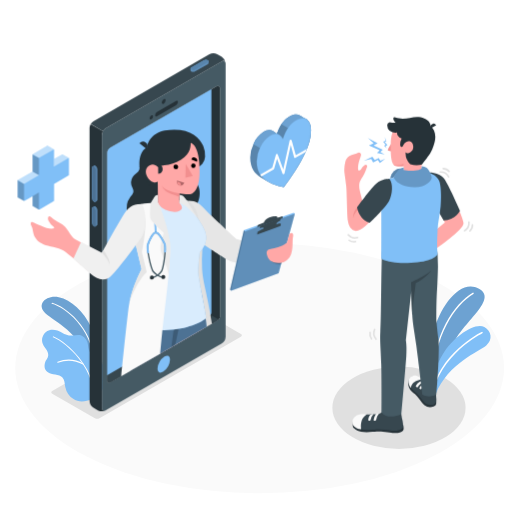
t = 0.00 s
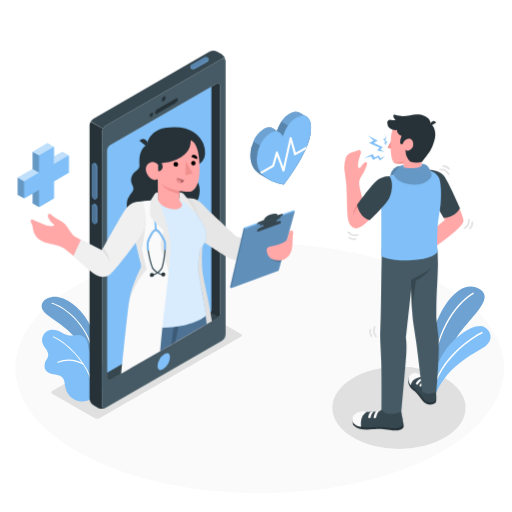
t = 0.19 s
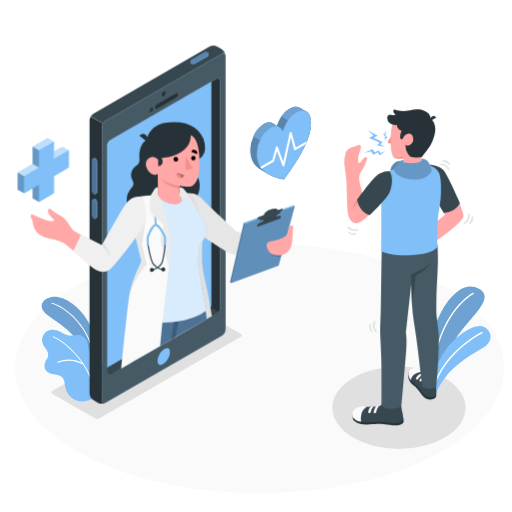
t = 0.56 s
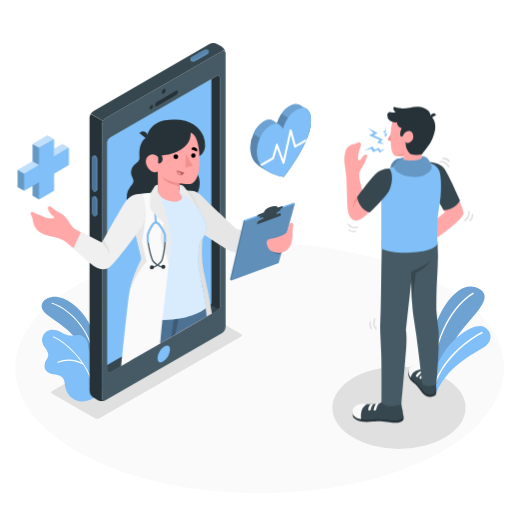
t = 0.75 s
t = 0.94 s: frame unchanged from t = 0.56 s, image omitted
t = 1.31 s: frame unchanged from t = 0.19 s, image omitted

The animated SVG that drew these frames (rendered in a browser with its animation timeline set to each time). Animation: 1 CSS @keyframes rule; one cycle of 1.50 s, repeats indefinitely.

<svg class="animated" id="freepik_stories-online-doctor" xmlns="http://www.w3.org/2000/svg" viewBox="0 0 500 500" version="1.1" xmlns:xlink="http://www.w3.org/1999/xlink" xmlns:svgjs="http://svgjs.com/svgjs"><style>svg#freepik_stories-online-doctor:not(.animated) .animable {opacity: 0;}svg#freepik_stories-online-doctor.animated #freepik--Device--inject-164 {animation: 1.5s Infinite  linear floating;animation-delay: 0s;}svg#freepik_stories-online-doctor.animated #freepik--Icons--inject-164 {animation: 1.5s Infinite  linear floating;animation-delay: 0s;}svg#freepik_stories-online-doctor.animated #freepik--Character--inject-164 {animation: 1.5s Infinite  linear floating;animation-delay: 0s;}            @keyframes floating {                0% {                    opacity: 1;                    transform: translateY(0px);                }                50% {                    transform: translateY(-10px);                }                100% {                    opacity: 1;                    transform: translateY(0px);                }            }        .animator-hidden { display: none; }</style><g id="freepik--Floor--inject-164" class="animable" style="transform-origin: 253.55px 359.49px;"><ellipse id="freepik--floor--inject-164" cx="253.55" cy="359.49" rx="238.68" ry="122.19" style="fill: rgb(250, 250, 250); transform-origin: 253.55px 359.49px;" class="animable"></ellipse></g><g id="freepik--Shadows--inject-164" class="animable" style="transform-origin: 252.36px 369.95px;"><ellipse id="freepik--Shadow--inject-164" cx="389.62" cy="398.2" rx="65.03" ry="40.17" style="fill: rgb(224, 224, 224); transform-origin: 389.62px 398.2px;" class="animable"></ellipse><path id="freepik--shadow--inject-164" d="M235.25,326.12l-41.67-24.05a4.9,4.9,0,0,0-4.47,0L51,381.82a1.36,1.36,0,0,0,0,2.58l41.66,24.06a5,5,0,0,0,4.47,0l12.31-7.11L222.93,336l12.33-7.25A1.38,1.38,0,0,0,235.25,326.12Z" style="fill: rgb(224, 224, 224); transform-origin: 143.144px 355.259px;" class="animable"></path></g><g id="freepik--Plants--inject-164" class="animable" style="transform-origin: 259.922px 335.838px;"><g id="freepik--plants--inject-164" class="animable" style="transform-origin: 447.622px 332.217px;"><path d="M422.57,383.26l-6.44-3.42s.63-31.44,7.15-55.79c6.68-24.93,26.12-52.47,44.49-42.15s-14.28,31.53-24.1,52S422.57,383.26,422.57,383.26Z" style="fill: rgb(128, 191, 247); transform-origin: 444.704px 331.467px;" id="elfcl0euuoct4" class="animable"></path><g id="elpg05lywckt"><path d="M422.57,383.26l-6.44-3.42s.63-31.44,7.15-55.79c6.68-24.93,26.12-52.47,44.49-42.15s-14.28,31.53-24.1,52S422.57,383.26,422.57,383.26Z" style="opacity: 0.15; transform-origin: 444.704px 331.467px;" class="animable"></path></g><path d="M421.72,375.8h0a.65.65,0,0,1-.63-.67c1.38-48.79,22.71-78.58,40.56-89.26a.65.65,0,0,1,.67,1.12c-17.57,10.51-38.56,39.91-39.93,88.17A.65.65,0,0,1,421.72,375.8Z" style="fill: rgb(255, 255, 255); transform-origin: 441.864px 330.789px;" id="el24njm5f2ct6" class="animable"></path><path d="M425.48,384.76l-5.75-2.95s.71-15.44,12.54-35.56c10.5-17.87,31.78-31.87,40.72-26.88,6.94,3.86,8.54,12.32,1.89,17.95S437.53,354.76,425.48,384.76Z" style="fill: rgb(128, 191, 247); transform-origin: 449.422px 351.555px;" id="eljdgw5e1kzu" class="animable"></path><path d="M423.17,379.83c1,.2,1.35-2.27,1.55-2.9.38-1.18.78-2.34,1.22-3.5a69.71,69.71,0,0,1,2.93-6.62A79.49,79.49,0,0,1,436.22,355a95.07,95.07,0,0,1,8.51-9.86,111.82,111.82,0,0,1,8.7-7.88c2.54-2.08,5.18-4.05,7.89-5.9,2-1.36,4-2.66,6.09-3.88,1.09-.64,2.18-1.27,3.31-1.85l.32-.16a.75.75,0,0,0-.66-1.35c-.7.34-1.37.72-2,1.1-1.76,1-3.48,2-5.17,3.12q-3.76,2.43-7.34,5.14-4.44,3.36-8.53,7.13a100.37,100.37,0,0,0-8.76,9.1,85.87,85.87,0,0,0-8,11.05,73.71,73.71,0,0,0-6.3,13q-.47,1.31-.9,2.61a7.68,7.68,0,0,0-.75,2.76.83.83,0,0,0,.51.7Z" style="fill: rgb(255, 255, 255); transform-origin: 447.046px 351.943px;" id="eljpmevtl17p" class="animable"></path></g><g id="freepik--plants--inject-164" class="animable" style="transform-origin: 72.1801px 340.946px;"><path d="M96.84,355.84S97,336.23,89.29,320s-19.77-27.21-32-29.72-23.51,7.59-11.31,17,34.61,20.3,41.77,50.78Z" style="fill: rgb(128, 191, 247); transform-origin: 68.7853px 323.976px;" id="eli9ow9pd86an" class="animable"></path><g id="elznrz4d2hsv8"><path d="M96.84,355.84S97,336.23,89.29,320s-19.77-27.21-32-29.72-23.51,7.59-11.31,17,34.61,20.3,41.77,50.78Z" style="opacity: 0.15; transform-origin: 68.7853px 323.976px;" class="animable"></path></g><path d="M91.74,352.45a.5.5,0,0,1-.5-.47c-1.88-31.39-27.74-51.8-40.52-55.28a.5.5,0,0,1-.35-.61.51.51,0,0,1,.62-.36c13,3.55,39.34,24.3,41.25,56.19a.52.52,0,0,1-.47.53Z" style="fill: rgb(255, 255, 255); transform-origin: 71.2967px 324.082px;" id="elcs4kes7tldi" class="animable"></path><path d="M98.42,382.76a24.09,24.09,0,0,0,4-22.5A18.62,18.62,0,0,0,99,354c-1.23-1.45-3-2.2-4.44-3.41-3.1-2.57-6.7-5.3-7.82-9.38-.9-3.25-.71-6.33-2.51-9.38a9.46,9.46,0,0,0-4.78-4.2c-2.65-1-5.57-.34-8.37,0-4,.45-7-.93-10.46-2.77-3.81-2-8.26-3.58-12.39-2.35a10,10,0,0,0-6.4,13.41c.92,2.24,2.62,4.06,3.87,6.14s1.91,4.46,1,6.73c-.7,1.68-2,3-2.52,4.71C42.7,358,43.53,362,48,364.32c4.67,2.39,12,.59,14.34,6.46.88,2.23.91,4.7,1.39,7.05a19,19,0,0,0,7.69,11.68c5.37,3.73,12.66,2.82,18.23.22A24.52,24.52,0,0,0,98.42,382.76Z" style="fill: rgb(128, 191, 247); transform-origin: 72.3502px 357.039px;" id="eljkcu7nq5tyd" class="animable"></path><path d="M56.32,354.36a.51.51,0,0,0,.32-.05A28.61,28.61,0,0,1,81,356.07a.54.54,0,0,0,.73-.22.53.53,0,0,0-.21-.73,29.67,29.67,0,0,0-25.29-1.78.54.54,0,0,0,.14,1Z" style="fill: rgb(255, 255, 255); transform-origin: 68.8747px 353.727px;" id="elf5kg0mluh1" class="animable"></path><path d="M91.24,382.93a.5.5,0,0,1-.51-.48c-.93-22.6-23.62-46.5-38.83-53a.5.5,0,0,1-.27-.66.51.51,0,0,1,.67-.26c15.45,6.62,38.49,30.92,39.44,53.9a.51.51,0,0,1-.49.53Z" style="fill: rgb(255, 255, 255); transform-origin: 71.6649px 355.724px;" id="elqbhbmqxjfzg" class="animable"></path></g></g><g id="freepik--Device--inject-164" class="animable" style="transform-origin: 158.932px 226.879px;"><g id="freepik--Mobile--inject-164" class="animable" style="transform-origin: 153.865px 226.879px;"><path d="M216.48,60,103.3,125.32A8.47,8.47,0,0,0,99.47,132V398.53c0,2.44,1.72,3.43,3.83,2.2l113.18-65.34a8.51,8.51,0,0,0,3.83-6.64V62.18C220.31,59.74,218.59,58.74,216.48,60ZM214.8,309c0,2.09-1.47,3.42-3.28,4.46L107.88,373.32c-1.8,1-3.28.2-3.28-1.9V149.77h0a6.52,6.52,0,0,1,3.27-5.65L211.51,84.25a2.19,2.19,0,0,1,3.29,1.89h0Z" style="fill: rgb(69, 90, 100); transform-origin: 159.89px 230.356px;" id="elg1j4pyxlpqv" class="animable"></path><path d="M214.8,309c0,2.09-1.47,3.42-3.28,4.46L107.88,373.32c-1.8,1-3.28.2-3.28-1.9V149.77h0a6.52,6.52,0,0,1,3.27-5.65L211.51,84.25a2.19,2.19,0,0,1,3.29,1.89h0Z" style="fill: rgb(38, 50, 56); transform-origin: 159.7px 228.851px;" id="el4vjhz7t473w" class="animable"></path><path d="M107.88,373.32l103.64-59.84a9.4,9.4,0,0,0,2-1.45L104.6,250.69V371.42C104.6,373.52,106.08,374.36,107.88,373.32Z" style="fill: rgb(55, 71, 79); transform-origin: 159.06px 312.228px;" id="elltghvvv47is" class="animable"></path><path d="M206.41,305.11V87.2l-98.54,56.92a6.52,6.52,0,0,0-3.27,5.65V366.46l98.53-56.89C204.94,308.53,206.41,307.2,206.41,305.11Z" style="fill: rgb(128, 191, 247); transform-origin: 155.505px 226.83px;" id="elyqdm6bd2fr" class="animable"></path><path d="M102.82,401a8.57,8.57,0,0,1-7.18-.24l-4.38-2.53a8.44,8.44,0,0,1-3.84-6.63V125a7.34,7.34,0,0,1,.66-2.86c.14-.31.29-.61.46-.92a0,0,0,0,0,0,0l12,7h0a11.13,11.13,0,0,0-.66,1.4,7.08,7.08,0,0,0-.47,2.37V398.53C99.47,400.78,100.93,401.8,102.82,401Z" style="fill: rgb(38, 50, 56); transform-origin: 95.12px 261.447px;" id="el277nv4kb8eg" class="animable"></path><path d="M163.27,347.3h0c2.45,0,2.71,2.75,2.71,3.93a15.31,15.31,0,0,1-6.83,11.82,5.43,5.43,0,0,1-2.64.84c-2.45,0-2.71-2.75-2.71-3.93a15.36,15.36,0,0,1,6.82-11.83,5.58,5.58,0,0,1,2.65-.83" style="fill: rgb(128, 191, 247); transform-origin: 159.89px 355.595px;" id="elod4uec2q5rb" class="animable"></path><path d="M159.81,96.91c1-.6,1.87-.12,1.87,1.08a4.15,4.15,0,0,1-1.87,3.24c-1,.59-1.88.11-1.88-1.08A4.11,4.11,0,0,1,159.81,96.91Z" style="fill: rgb(38, 50, 56); transform-origin: 159.805px 99.0669px;" id="elp9sdh5usl5i" class="animable"></path><path d="M147.73,112.7c.92-.53,1.66-.1,1.66,1a3.65,3.65,0,0,1-1.66,2.87c-.92.53-1.66.1-1.66-1A3.67,3.67,0,0,1,147.73,112.7Z" style="fill: rgb(38, 50, 56); transform-origin: 147.73px 114.635px;" id="elkuc6we1uvm8" class="animable"></path><path d="M153.28,109.42l18.59-10.73c1-.59,1.84-.17,1.84.93a4,4,0,0,1-1.84,3.06l-18.59,10.73c-1,.59-1.84.17-1.84-.93A4,4,0,0,1,153.28,109.42Z" style="fill: rgb(38, 50, 56); transform-origin: 162.575px 106.05px;" id="el5b3vqzcl2ho" class="animable"></path><path d="M220.27,61.57c-.28-2-1.87-2.71-3.78-1.6l-113.2,65.35a7.69,7.69,0,0,0-2.7,2.86l-12-7a7.81,7.81,0,0,1,2.71-2.84L204.43,53a8.47,8.47,0,0,1,7.66,0l4.4,2.52A8.62,8.62,0,0,1,220.27,61.57Z" style="fill: rgb(55, 71, 79); transform-origin: 154.43px 90.1323px;" id="el1ab71dpuyxci" class="animable"></path><g id="freepik--device--inject-164" class="animable" style="transform-origin: 194.793px 64.2918px;"><g id="freepik--mobile--inject-164" class="animable" style="transform-origin: 194.793px 64.2918px;"><path d="M190.58,69.66a4.21,4.21,0,0,1-3.83.07,1.21,1.21,0,0,1-.73-1c0-.28,0-1.32,0-1.61a1.46,1.46,0,0,1,.86-1.15l12.13-7a4.26,4.26,0,0,1,3.84-.07,1.24,1.24,0,0,1,.72,1c0,.29,0,1.37,0,1.65a1.47,1.47,0,0,1-.86,1.16Z" style="fill: rgb(128, 191, 247); transform-origin: 194.795px 64.3168px;" id="elbxxrqvv2k2q" class="animable"></path><g id="el9xwfdi7hpv"><path d="M190.58,69.66a4.21,4.21,0,0,1-3.83.07,1.21,1.21,0,0,1-.73-1c0-.28,0-1.32,0-1.61a1.46,1.46,0,0,1,.86-1.15l12.13-7a4.26,4.26,0,0,1,3.84-.07,1.24,1.24,0,0,1,.72,1c0,.29,0,1.37,0,1.65a1.47,1.47,0,0,1-.86,1.16Z" style="opacity: 0.25; transform-origin: 194.795px 64.3168px;" class="animable"></path></g><path d="M190.58,68.07l12.13-7c1.1-.64,1.15-1.63.13-2.22a4.26,4.26,0,0,0-3.84.07l-12.13,7c-1.09.63-1.15,1.62-.12,2.21A4.24,4.24,0,0,0,190.58,68.07Z" style="fill: rgb(128, 191, 247); transform-origin: 194.793px 63.4923px;" id="el185v6b47txd" class="animable"></path><g id="elqmytjfkyeyq"><path d="M190.58,68.07l12.13-7c1.1-.64,1.15-1.63.13-2.22a4.26,4.26,0,0,0-3.84.07l-12.13,7c-1.09.63-1.15,1.62-.12,2.21A4.24,4.24,0,0,0,190.58,68.07Z" style="opacity: 0.3; transform-origin: 194.793px 63.4923px;" class="animable"></path></g></g></g><g id="freepik--device--inject-164" class="animable" style="transform-origin: 92.46px 191.41px;"><g id="freepik--mobile--inject-164" class="animable" style="transform-origin: 92.46px 191.41px;"><path d="M95,165.17a4.22,4.22,0,0,0-1.86-3.35,1.22,1.22,0,0,0-1.27-.11c-.23.14-1.15.65-1.39.8a1.46,1.46,0,0,0-.57,1.32v29.72a4.24,4.24,0,0,0,1.85,3.35A1.27,1.27,0,0,0,93,197c.26-.13,1.19-.67,1.44-.82a1.46,1.46,0,0,0,.57-1.32Z" style="fill: rgb(128, 191, 247); transform-origin: 92.46px 179.349px;" id="el59at7vfkadv" class="animable"></path><g id="elli7wwe5ou2"><path d="M95,165.17a4.22,4.22,0,0,0-1.86-3.35,1.22,1.22,0,0,0-1.27-.11c-.23.14-1.15.65-1.39.8a1.46,1.46,0,0,0-.57,1.32v29.72a4.24,4.24,0,0,0,1.85,3.35A1.27,1.27,0,0,0,93,197c.26-.13,1.19-.67,1.44-.82a1.46,1.46,0,0,0,.57-1.32Z" style="opacity: 0.3; transform-origin: 92.46px 179.349px;" class="animable"></path></g><path d="M93.62,166v29.72c0,1.26-.83,1.8-1.86,1.21a4.24,4.24,0,0,1-1.85-3.35V163.83c0-1.27.83-1.81,1.85-1.22A4.24,4.24,0,0,1,93.62,166Z" style="fill: rgb(128, 191, 247); transform-origin: 91.765px 179.77px;" id="ellcb5oys6vg8" class="animable"></path><g id="elph7i96kcot"><path d="M93.62,166v29.72c0,1.26-.83,1.8-1.86,1.21a4.24,4.24,0,0,1-1.85-3.35V163.83c0-1.27.83-1.81,1.85-1.22A4.24,4.24,0,0,1,93.62,166Z" style="opacity: 0.4; transform-origin: 91.765px 179.77px;" class="animable"></path></g><path d="M95,205a4.22,4.22,0,0,0-1.86-3.35,1.22,1.22,0,0,0-1.27-.11c-.23.14-1.15.65-1.39.8a1.46,1.46,0,0,0-.57,1.32v14A4.24,4.24,0,0,0,91.76,221a1.22,1.22,0,0,0,1.23.13c.26-.13,1.19-.67,1.44-.82A1.45,1.45,0,0,0,95,219Z" style="fill: rgb(128, 191, 247); transform-origin: 92.4548px 211.325px;" id="el84coym0fg1l" class="animable"></path><g id="elbgrg4amlvb7"><path d="M95,205a4.22,4.22,0,0,0-1.86-3.35,1.22,1.22,0,0,0-1.27-.11c-.23.14-1.15.65-1.39.8a1.46,1.46,0,0,0-.57,1.32v14A4.24,4.24,0,0,0,91.76,221a1.22,1.22,0,0,0,1.23.13c.26-.13,1.19-.67,1.44-.82A1.45,1.45,0,0,0,95,219Z" style="opacity: 0.3; transform-origin: 92.4548px 211.325px;" class="animable"></path></g><path d="M93.62,205.75v14c0,1.26-.83,1.81-1.86,1.21a4.24,4.24,0,0,1-1.85-3.35v-14c0-1.26.83-1.81,1.85-1.22A4.26,4.26,0,0,1,93.62,205.75Z" style="fill: rgb(128, 191, 247); transform-origin: 91.765px 211.678px;" id="elronikkj557" class="animable"></path><g id="el75socy1xy1f"><path d="M93.62,205.75v14c0,1.26-.83,1.81-1.86,1.21a4.24,4.24,0,0,1-1.85-3.35v-14c0-1.26.83-1.81,1.85-1.22A4.26,4.26,0,0,1,93.62,205.75Z" style="opacity: 0.4; transform-origin: 91.765px 211.678px;" class="animable"></path></g></g></g></g><g id="freepik--Doctor--inject-164" class="animable" style="transform-origin: 158.932px 246.968px;"><path d="M128.14,180.19a10.5,10.5,0,0,0,.4,1.43c.65,1.76,1.82,3.42,1.72,5.3-.11,2.12-1.78,3.76-3.06,5.45a17.58,17.58,0,0,0-2.66,15.8,34.78,34.78,0,0,0,5.06,9l4.83,6.85a16.46,16.46,0,0,0,5.46,4.61,31.34,31.34,0,0,0,13.54,4,36,36,0,0,0,22.16-5.81c6.95-4.6,3.89-16.4,11-20.71,8.6-5.2,12.7-23.26,2.16-30.8,0,0,1.7-11.06-1.42-13.88a19.36,19.36,0,0,0-11-4.46c-5.58-.58-11.17.51-16.74.49a131.19,131.19,0,0,0-17.15,1.07c-2,.27-4.82,1-5.9,2.95a4.38,4.38,0,0,0-.24,2.41,5.57,5.57,0,0,1-1.3,3.51c-1.24,1.5-3,2.51-4.32,3.92A10.22,10.22,0,0,0,128.14,180.19Z" style="fill: rgb(38, 50, 56); transform-origin: 159.378px 194.756px;" id="el9pkoxrmleob" class="animable"></path><path d="M183.64,196.15c9,.25,10.17,2.17,18.23,10.15,6.7,6.63,28.9,27.12,28.9,27.12l26.6,7.08-6.28,16.23s-6-.25-18-.26c-7.37,0-9.93-1.65-17.35-6.6-3.78-2.53-25.11-16.49-25.11-16.49Z" style="fill: rgb(230, 230, 230); transform-origin: 220.505px 226.44px;" id="elyrvl2lypx3" class="animable"></path><polygon points="286.8 207.68 238.05 224.86 224.61 282.86 225.7 284.02 272.05 266.73 287.88 208.84 286.8 207.68" style="fill: rgb(128, 191, 247); transform-origin: 256.245px 245.85px;" id="elftblcg9iaog" class="animable"></polygon><g id="elunb4t92gve"><polygon points="239.13 226.02 225.7 284.02 224.61 282.86 238.05 224.86 239.13 226.02" style="opacity: 0.35; transform-origin: 231.87px 254.44px;" class="animable"></polygon></g><g id="elp3subzia00g"><polygon points="287.88 208.84 239.13 226.02 225.7 284.02 272.05 266.73 287.88 208.84" style="opacity: 0.25; transform-origin: 256.79px 246.43px;" class="animable"></polygon></g><g id="el99a3759hw5"><g style="opacity: 0.2; transform-origin: 270.055px 256.487px;" class="animable"><path d="M264.8,254.93c.45,1.14,4.19,3.65,9.6,3.2l.91-3.34Z" id="elicu6usrmxh" class="animable" style="transform-origin: 270.055px 256.487px;"></path></g></g><g id="elvudhppz5gks"><g style="opacity: 0.1; transform-origin: 262.051px 223.509px;" class="animable"><path d="M273.2,220.72l.4-1.95c.22-1.07-2.64-.51-6.39,1.26l-8.8,2.66c-3.75,1.77-7.29,3.09-7.52,4.16l-.4,1.94Z" id="elu0h7woe0z4l" class="animable" style="transform-origin: 262.051px 223.509px;"></path></g></g><path d="M276.1,211.92c.14-.67-1-.53-2.53-.12l-2.81.95s1.15-2.82-5.5-1c-7.31,2-7.47,5.63-7.47,5.63a31.44,31.44,0,0,1-3.51,1.28c-2.43.79-2.69,1.26-2.89,1.94l-.36,1.23,24.85-8.74S276,212.59,276.1,211.92Z" style="fill: rgb(55, 71, 79); transform-origin: 263.571px 216.484px;" id="el2kpoju077ve" class="animable"></path><path d="M273.48,215.65c-2.3,1-3.25,1.55-3.6,3.21-.39,1.89-.47,2.68-.47,2.68l-12.94,5.1s.7-2.79.87-3.72-1.54-.93-3.78.1l.53-2.32,20.13-7.47Z" style="fill: rgb(55, 71, 79); transform-origin: 263.89px 219.935px;" id="elezu20ztprol" class="animable"></path><path d="M273.86,220.75s.19-.87.41-1.95-2.64-.51-6.39,1.26l-8.8,2.66c-3.75,1.77-7.3,3.09-7.52,4.16l-.4,2Z" style="fill: rgb(55, 71, 79); transform-origin: 262.721px 223.566px;" id="el1h0tztf5qof" class="animable"></path><path d="M282.46,228.68s-1.73,6.36-2.19,8-8.44,5.29-12.43,5.79c-7.64.95-8.51,2.6-6.68,8,1.7,5,6.67,6.9,13.57,6.09,3.24-.38,7.71-3.25,9.47-8.26,2.24-6.4,1-13.23,1.93-17S284.4,226.45,282.46,228.68Z" style="fill: rgb(255, 168, 167); transform-origin: 273.334px 242.134px;" id="eluk1eawm7ybr" class="animable"></path><path d="M206.92,316.14l-5.17,3-2.17,1.25-28.44,16.41L167.26,339l-6.55,3.78,2-20.41,3.82-39.52,0-.41.18-1.77,5-51.67,2.19-22.61.77-8.11.26-2.62.14,0a13.21,13.21,0,0,1,7.08,0,9.39,9.39,0,0,1,1.5.6c3,1.49,5,4.39,6.66,7.44a23.29,23.29,0,0,1,1.1,2.29,51.09,51.09,0,0,1,2.84,9.18h0c1.31,5.8,3,11.73,3.67,21.08a37.4,37.4,0,0,1-.38,7.2s0,0,0,0a160,160,0,0,0-.23,18.94C198.15,276.69,201.75,283.17,206.92,316.14Z" style="fill: rgb(224, 224, 224); transform-origin: 183.815px 268.978px;" id="el33up937pdts" class="animable"></path><path d="M199.58,320.37l-28.44,16.41L167.26,339l-6.55,3.78-4.51,2.6-27.38,15.8c.29-11,.42-22.93.16-34.2-.08-3.77-.11-7.62.05-11.56.52-13.68,3.12-28.35,12.44-43.79l.43-.78C143,277.38,153,281.62,162,282.62l1,.09c1.13.11,2.3.16,3.51.16h.76c7.61-.07,16.62-1.86,27-5.37,1,5.8,2,13.41,3.07,22.31q.72,6,1.46,12.79h0C199,315.13,199.31,317.72,199.58,320.37Z" style="fill: rgb(255, 168, 167); transform-origin: 164.2px 316.015px;" id="elrpnlic57j1" class="animable"></path><path d="M201.75,319.12l-2.17,1.25-28.44,16.41L167.26,339l-6.55,3.78-4.51,2.6-27.38,15.8-3,1.73c.15-11.84.25-23.44.24-30.72,0-6.77.15-12.79.52-18.13.73-10.54,2.25-18.47,4.79-24.47a129,129,0,0,1,10.54-18.85s2.5,8.44,21.2,9.77h.12q1.65.12,3.48.15l1.42,0c23.28,0,25.85-5.87,25.85-5.87A244.28,244.28,0,0,1,199.37,301q.74,4.68,1.43,10C201.14,313.6,201.46,316.3,201.75,319.12Z" style="fill: rgb(128, 191, 247); transform-origin: 163.785px 316.825px;" id="eld6j155z5i7" class="animable"></path><g id="elsatv46gwcar"><path d="M201.75,319.12l-2.17,1.25-28.44,16.41L167.26,339l-6.55,3.78-4.51,2.6-27.38,15.8-3,1.73c.15-11.84.25-23.44.24-30.72,0-6.77.15-12.79.52-18.13.73-10.54,2.25-18.47,4.79-24.47a129,129,0,0,1,10.54-18.85s2.5,8.44,21.2,9.77h.12q1.65.12,3.48.15l1.42,0c23.28,0,25.85-5.87,25.85-5.87A244.28,244.28,0,0,1,199.37,301q.74,4.68,1.43,10C201.14,313.6,201.46,316.3,201.75,319.12Z" style="opacity: 0.4; transform-origin: 163.785px 316.825px;" class="animable"></path></g><g id="el20gbtthex3n"><path d="M188.4,305.85s-2.6,8.26-13.54,12.89l-.52,2.53-3.2,15.51L167.26,339l2.32-17.11,1-7.44A29.15,29.15,0,0,0,188.4,305.85Z" style="opacity: 0.2; transform-origin: 177.83px 322.425px;" class="animable"></path></g><path d="M155.13,198.05l-11,1.16c-7.28,1.78-10.57,5-11.32,11.43-.35,3-2.16,11,.38,21,2.3,9.08,8.44,31.3,8.44,31.3S127.5,281.38,124.94,313c25.86,16.88,65.53,7.81,76.26-2.39-.9-9.66-7.07-36.17-7.84-44.78,0,0,.57-13.45,1.64-19.28,8.18-8.93,7.14-17.47,3.47-24.36-6.78-12.72-17-23.9-20.31-23.89Z" style="fill: rgb(128, 191, 247); transform-origin: 163.083px 260.219px;" id="el7fpl3zskk9t" class="animable"></path><g id="elf8k7wz9gdn"><path d="M155.13,198.05l-11,1.16c-7.28,1.78-10.57,5-11.32,11.43-.35,3-2.16,11,.38,21,2.3,9.08,8.44,31.3,8.44,31.3S127.5,281.38,124.94,313c25.86,16.88,65.53,7.81,76.26-2.39-.9-9.66-7.07-36.17-7.84-44.78,0,0,.57-13.45,1.64-19.28,8.18-8.93,7.14-17.47,3.47-24.36-6.78-12.72-17-23.9-20.31-23.89Z" style="fill: rgb(255, 255, 255); opacity: 0.7; transform-origin: 163.083px 260.219px;" class="animable"></path></g><path d="M164.66,266.9c0,.2,0,.38,0,.53l0,.26a1.62,1.62,0,0,1,0,.25v0c-.38,4-.83,8.25-1.31,12.58,0,0,0,0,0,.06-.07.7-.15,1.4-.23,2.11-1.47,13.05-3.22,27-4.57,39.7-.33,3.08-.63,6.08-.9,9-.42,4.37-.87,9.16-1.33,14l-27.38,15.8-3,1.73-7.65,4.41c1.54-15.15,5.13-50.25,7.13-66.09.23-1.79.53-3.58.87-5.36l.27-1.3.12-.53c.13-.6.26-1.18.4-1.77s.27-1.09.4-1.62c.31-1.21.64-2.4,1-3.56.17-.56.33-1.12.51-1.67s.33-1.1.51-1.64c.36-1.08.71-2.14,1.08-3.17a.14.14,0,0,1,0-.06c.17-.49.35-1,.53-1.46.24-.68.49-1.34.74-2l.3-.79c.15-.36.28-.71.42-1.06.49-1.23,1-2.4,1.45-3.49.1-.24.21-.48.31-.71s.26-.57.38-.85c.3-.7.6-1.35.89-2,.12-.28.25-.55.37-.81s.29-.6.42-.88l.19-.4.2-.39a.37.37,0,0,1,.07-.14,1.36,1.36,0,0,1,.1-.21.84.84,0,0,0,.06-.14,3.61,3.61,0,0,0,.22-.44l.67-1.3c0-.07.07-.12.09-.18l.26-.48v0l-8.32-34.5-4.14-17.14,0-.28h0c.19-1.52,1.46-8.69,8.78-10.87a61,61,0,0,1,12.63-1.88c1.64-.1,3.12-.14,4.33-.17l1.91,0h1.15a.31.31,0,0,1,0,.07c.06.15.23.6.49,1.3l0,0a1.74,1.74,0,0,0,.12.34.43.43,0,0,1,0,.05c1.8,4.94,6.85,19.32,9.36,31.81.44,2.16.8,4.27,1.06,6.27C166.37,244.08,165.82,254.54,164.66,266.9Z" style="fill: rgb(250, 250, 250); transform-origin: 142.127px 282.66px;" id="elz819neq6tdg" class="animable"></path><path d="M138.52,246.31s1-4.93,2.47-15.58c1.71-12.28,1.1-18.35-.75-22.23l-10.43,19.89,8.32,34.5v0s-8.55,15.66-12,33h0c8.18-23.11,17.13-30,17.13-30Z" style="fill: rgb(230, 230, 230); transform-origin: 134.695px 252.195px;" id="elo0s5q2oszo" class="animable"></path><path d="M175.06,190.35c3.24,0,3.62.54,6.41,4.28,1.66,2.23,12.17,19.58,12.17,19.58s-8.36-11-14.67-14.34a14.09,14.09,0,0,0-3.9-1.56Z" style="fill: rgb(235, 235, 235); transform-origin: 184.35px 202.28px;" id="elemp1xi49wd" class="animable"></path><path d="M151.1,227.22c0-1-.1-3.16-.27-5.88C150,208,149.6,196,154.1,195l.39,1.84c-3.28.71-2.2,17.88-1.79,24.34.18,2.78.32,5,.27,6.08Z" style="fill: rgb(128, 191, 247); transform-origin: 152.399px 211.13px;" id="eltrbllfwb92" class="animable"></path><path d="M136.1,139.88l7,5.73a4.25,4.25,0,0,0-.59-6.15A4.68,4.68,0,0,0,136.1,139.88Z" style="fill: rgb(38, 50, 56); transform-origin: 140.125px 141.998px;" id="eljz6goqe1s8o" class="animable"></path><path d="M154.38,191.2c0-4.39-10.23-11-15.51-20.23s-2.64-24.41,4.6-26.74c.06,0,.26-1.95.29-2.09a17.22,17.22,0,0,1,2-5c2.95-5.08,9.2-9,15-9.82,22.93-3.34,33.47,5.57,37.68,15.37a23.87,23.87,0,0,1,1.78,10.42,12,12,0,0,1-9.28,11.15Z" style="fill: rgb(38, 50, 56); transform-origin: 168.173px 158.903px;" id="elhivs06hyq78" class="animable"></path><path d="M186.19,139.41c4.49,2,8.76,8.83,8.69,28.05-.06,16.3-5.06,20.42-7.58,21.63s-7.45.59-12.24-.14v9.36s3.59,3.53,2.33,5.75-5.91,4.1-13.14,1.83c-8.19-2.57-10.06-8-10.06-8L154,177.35s-2.75,2.89-7.6-1.35c-4-3.51-5.44-9.52-2.43-12.82s6.87-3.56,10.35.13l2.5-1.32c4.46-.52,11-1.27,15.82-3.7C185,152,186.28,145.18,186.19,139.41Z" style="fill: rgb(255, 168, 167); transform-origin: 168.621px 173.165px;" id="elo73p6tkjjb" class="animable"></path><path d="M154.39,160.65l.06,9a4.24,4.24,0,0,0,4.35-4.38A4.67,4.67,0,0,0,154.39,160.65Z" style="fill: rgb(38, 50, 56); transform-origin: 156.596px 165.151px;" id="el43awvln2gf1" class="animable"></path><path d="M186.61,161.93a2.16,2.16,0,1,0,2.24-2.18A2.19,2.19,0,0,0,186.61,161.93Z" id="el9ypsjfe6jqd" class="animable" style="transform-origin: 188.77px 161.909px;"></path><path d="M169.36,162.89a2.36,2.36,0,0,0,2.23,2.49A2.39,2.39,0,0,0,174,163a2.32,2.32,0,1,0-4.64-.15Z" id="el7rh8lv37ou8" class="animable" style="transform-origin: 171.679px 162.991px;"></path><path d="M192.33,157.9l-5.57-2.21a2.88,2.88,0,0,1,3.86-1.71A3.1,3.1,0,0,1,192.33,157.9Z" id="el2bqxajgi453" class="animable" style="transform-origin: 189.639px 155.823px;"></path><polygon points="181.33 160.17 181.05 173.51 188.22 171.92 181.33 160.17" style="fill: rgb(242, 143, 143); transform-origin: 184.635px 166.84px;" id="elnemishe120f" class="animable"></polygon><path d="M172.88,176.23l7,2.17a3.56,3.56,0,0,1-4.46,2.68A4,4,0,0,1,172.88,176.23Z" style="fill: rgb(177, 102, 104); transform-origin: 176.307px 178.724px;" id="el9tozler61q" class="animable"></path><path d="M176.75,181.2a3.69,3.69,0,0,0-3.69-3.66,2.85,2.85,0,0,0-.29,0,3.9,3.9,0,0,0,2.63,3.51A3.29,3.29,0,0,0,176.75,181.2Z" style="fill: rgb(242, 143, 143); transform-origin: 174.76px 179.376px;" id="elvv3qr70pqpr" class="animable"></path><path d="M175.06,189c-5.05-.6-15.46-3.5-17.15-7.73a11.12,11.12,0,0,0,3.73,5.37c3.14,2.7,13.42,5.51,13.42,5.51Z" style="fill: rgb(242, 143, 143); transform-origin: 166.485px 186.71px;" id="elucigufcmosq" class="animable"></path><path d="M154.14,190.4c-1.32-.27-2.49.31-3.57,2.13s-3.45,5.7-3.45,5.7-1.23,12.79,0,16c1.06,2.76,12.75,13.11,12.75,13.11s-3.05,11.49-3.16,15.26,7,18.08,7.86,25.4c0,0,2.53-23,1.44-31.29-1.88-14.37-8.62-32.93-11.8-38.83Z" style="fill: rgb(235, 235, 235); transform-origin: 156.428px 229.169px;" id="elvovsfd3xyis" class="animable"></path><path d="M161.29,238a40,40,0,0,0-2.75-5.37h0c-1.66-2.75-3.71-5.39-5.56-6.07a2.56,2.56,0,0,0-.88-.18H152a2.42,2.42,0,0,0-.88.22c-1.46.65-3,2.64-4.25,4.93a40.85,40.85,0,0,0-3.15,7.22c-.48,1.55-.27,4.84.3,8.6,1.12,7.3,3.61,16.42,5,18.22a16,16,0,0,0,3.57,3.25,11.83,11.83,0,0,1-2.65,1.31,4.79,4.79,0,0,1-1.65.29l0,1.31h.16a6,6,0,0,0,1.75-.29,13.47,13.47,0,0,0,3.67-1.85,13.49,13.49,0,0,0,3.81,1.54,5.61,5.61,0,0,0,1.93.12l-.16-1.3a5.19,5.19,0,0,1-1.67-.13,12,12,0,0,1-2.76-1.1,16.39,16.39,0,0,0,3.3-3.54c.78-1.19,1.74-5.29,2.46-10,.44-2.81.8-5.83,1-8.58C162,242.76,161.9,239.47,161.29,238Zm-4.13,26.46a15.22,15.22,0,0,1-3.41,3.53,15,15,0,0,1-3.7-3.23c-1.3-1.69-3.7-10.59-4.78-17.61-.55-3.55-.75-6.62-.31-8a38,38,0,0,1,3.22-7.28c1.38-2.38,2.85-4.13,3.87-4.17h0c1.21,0,3.17,2.19,5,5,.37.55.72,1.15,1.06,1.75a37.35,37.35,0,0,1,2,4c.55,1.36.61,4.43.36,8-.14,2-.36,4.09-.64,6.17C159.07,258.05,158,263.14,157.16,264.43Z" style="fill: rgb(69, 90, 100); transform-origin: 152.67px 249.055px;" id="elhzrvxel6cd9" class="animable"></path><path d="M161.4,270.48a1.93,1.93,0,1,1-2-1.85A1.93,1.93,0,0,1,161.4,270.48Z" style="fill: rgb(38, 50, 56); transform-origin: 159.472px 270.559px;" id="elll8apeao7jm" class="animable"></path><path d="M150.19,271a1.93,1.93,0,1,1-2-1.84A1.92,1.92,0,0,1,150.19,271Z" style="fill: rgb(38, 50, 56); transform-origin: 148.262px 271.088px;" id="elkqrjgjuvvof" class="animable"></path><path d="M161.62,246.58l-1.11-.08a.44.44,0,0,1-.4-.46c.23-3.67.11-6.37-.34-7.45-1.94-4.74-6-10.68-7.71-10.61s-5.25,6.34-6.79,11.22c-.35,1.12-.24,3.82.29,7.46a.43.43,0,0,1-.35.49l-1.1.17a.44.44,0,0,1-.49-.38c-.61-4.08-.68-6.88-.22-8.33.82-2.62,4.69-12.43,8.58-12.59s8.58,9.28,9.62,11.83c.57,1.4.74,4.2.48,8.31A.45.45,0,0,1,161.62,246.58Z" style="fill: rgb(128, 191, 247); transform-origin: 152.65px 236.671px;" id="elfk2rcwqm6gd" class="animable"></path><path d="M137.64,199.91c-7.32-.12-10.7,2.35-15.34,8.56-3.68,4.93-18,31.57-22.75,39.35L73.69,234c-5.23-3.61-6.92-9.31-10.23-12.64s-6.74-4-10.38-6.75-5.12-4.89-6.17-2.32,3,6.73,3.77,7.76,4.83,3.32-.44,3.4S34.54,218.07,32,217.1s-2.39,2.06-1.14,4,1.19,7.42,3.3,10.59c2.23,3.36,3.45,4.82,8.42,7,4.62,2,14.32,2.8,19.23,5.87s17.08,13.89,24.48,20.38c9.41,8.25,15.9,9.76,21.14,4.81,5.09-5.33,10.25-11.58,12.77-14.75,6.79-8.55,17.53-28,17.53-28S142.38,217,137.64,199.91Z" style="fill: rgb(255, 168, 167); transform-origin: 84.8772px 236.243px;" id="elwo2ai337ij8" class="animable"></path><path d="M138.65,199.18c-10.78,0-14,3.9-19.52,12.91s-19.68,34.8-19.68,34.8L79.06,236.21s-3.67,8.08-7.57,16.41c0,0,11.54,10,17,14.73s12.7,8.44,19.41,2.65c7.17-6.18,30.42-38.29,30.42-38.29C143.84,221.69,142.61,206.5,138.65,199.18Z" style="fill: rgb(240, 240, 240); transform-origin: 106.769px 236.068px;" id="elf942fqs96mk" class="animable"></path><path d="M99.45,246.89c3.33,3.92,7.36,8.33,7.18,11.8,0,0,2.28-3.08-5.73-14.43Z" style="fill: rgb(224, 224, 224); transform-origin: 103.19px 251.475px;" id="elrtfmh4x26gh" class="animable"></path></g></g><g id="freepik--Icons--inject-164" class="animable animator-active" style="transform-origin: 160.471px 158.273px;"><polygon points="60.88 150.72 52.54 155.5 52.57 145.92 46.33 142.32 31.78 150.72 31.78 167.52 17.23 175.92 17.23 192.72 23.47 196.32 31.78 191.52 31.78 201.13 38.02 204.73 52.57 196.32 52.57 179.52 67.12 171.12 67.12 154.32 60.88 150.72" style="fill: rgb(128, 191, 247); transform-origin: 42.175px 173.525px;" id="elv3wcvn5v20d" class="animable"></polygon><polygon points="23.47 179.52 23.47 196.32 38.02 187.92 38.02 204.73 52.57 196.32 52.57 179.52 67.12 171.12 67.12 154.32 52.52 162.75 52.57 145.92 38.02 154.32 38.02 171.12 23.47 179.52" style="fill: rgb(128, 191, 247); transform-origin: 45.295px 175.325px;" id="el6dhjw20pgih" class="animable"></polygon><g id="elehbor3i55k"><g style="opacity: 0.2; transform-origin: 27.625px 177.725px;" class="animable"><polygon points="23.47 196.32 17.23 192.72 17.23 175.92 23.47 179.52 23.47 196.32" id="el9rzgimnv6iq" class="animable" style="transform-origin: 20.35px 186.12px;"></polygon><polygon points="38.02 154.32 31.78 150.72 31.78 167.52 38.02 171.12 38.02 154.32" id="elh8siwefq3h" class="animable" style="transform-origin: 34.9px 160.92px;"></polygon><polygon points="38.02 204.73 31.78 201.13 31.78 191.52 38.02 187.92 38.02 204.73" id="el03bxioztsilw" class="animable" style="transform-origin: 34.9px 196.325px;"></polygon></g></g><g id="elc3y9vltu147"><g style="opacity: 0.5; transform-origin: 42.175px 160.92px;" class="animable"><polygon points="38.02 171.12 31.78 167.52 17.23 175.92 23.47 179.52 38.02 171.12" style="fill: rgb(255, 255, 255); transform-origin: 27.625px 173.52px;" id="eldlxle3qfuw5" class="animable"></polygon><polygon points="52.57 145.92 46.33 142.32 31.78 150.72 38.02 154.32 52.57 145.92" style="fill: rgb(255, 255, 255); transform-origin: 42.175px 148.32px;" id="elpwkgh18m91q" class="animable"></polygon><polygon points="67.12 154.32 60.88 150.72 52.54 155.5 52.52 162.75 67.12 154.32" style="fill: rgb(255, 255, 255); transform-origin: 59.82px 156.735px;" id="elcftba72d1m" class="animable"></polygon></g></g><g id="freepik--Heart--inject-164" class="animable" style="transform-origin: 274.041px 147.373px;"><path d="M300.2,117h0l0,0a5.72,5.72,0,0,0-.85-.61c-1.06-.63-5.86-3.39-6.11-3.54-2.54-1.62-6.56-1.26-10.14.55-5.13,2.59-9.4,8.06-12.66,17.17,0,0-3.3-2.37-4.37-3-2.65-1.45-5.75-.75-9.24,1.52-3.93,2.56-6.61,5.88-9.06,10.9l0,.09h0a32.51,32.51,0,0,0-3.4,13.7c0,10.53,4.31,15.55,9.92,19.32,1.6,1.08,5.83,3.35,6.25,3.63a35.42,35.42,0,0,0,11.07,4.84l5.53,1.29,5.53-7.67a180.36,180.36,0,0,0,11.07-17.62c5.61-10.25,10-20.29,9.92-30.78C303.58,122.3,302.29,119,300.2,117Z" style="fill: rgb(128, 191, 247); transform-origin: 274.016px 147.338px;" id="elu49qcn893qb" class="animable"></path><g id="elev3d54oxlmo"><path d="M300.2,117h0l0,0a5.72,5.72,0,0,0-.85-.61c-1.06-.63-5.86-3.39-6.11-3.54-2.54-1.62-6.56-1.26-10.14.55-5.13,2.59-9.4,8.06-12.66,17.17,0,0-3.3-2.37-4.37-3-2.65-1.45-5.75-.75-9.24,1.52-3.93,2.56-6.61,5.88-9.06,10.9l0,.09h0a32.51,32.51,0,0,0-3.4,13.7c0,10.53,4.31,15.55,9.92,19.32,1.6,1.08,5.83,3.35,6.25,3.63a35.42,35.42,0,0,0,11.07,4.84l5.53,1.29,5.53-7.67a180.36,180.36,0,0,0,11.07-17.62c5.61-10.25,10-20.29,9.92-30.78C303.58,122.3,302.29,119,300.2,117Z" style="opacity: 0.3; transform-origin: 274.016px 147.338px;" class="animable"></path></g><path d="M300.2,117h0l0,0a5.72,5.72,0,0,0-.85-.61c-1.06-.63-5.86-3.39-6.11-3.54-2.54-1.62-6.56-1.26-10.14.55-5.13,2.59-9.4,8.06-12.66,17.17,0,0-3.3-2.37-4.37-3-2.65-1.45-5.75-.75-9.24,1.52-3.93,2.56-6.61,5.88-9.06,10.9l0,.09h0c-.11.22-.2.44-.3.66l42,24.22c1.49-2.42,2.94-4.87,4.32-7.39,5.61-10.25,10-20.29,9.92-30.78C303.58,122.3,302.29,119,300.2,117Z" style="fill: rgb(128, 191, 247); transform-origin: 275.591px 138.388px;" id="elgagzmeggla5" class="animable"></path><g id="el4qmt2ee7ldj"><path d="M300.2,117h0l0,0a5.72,5.72,0,0,0-.85-.61c-1.06-.63-5.86-3.39-6.11-3.54-2.54-1.62-6.56-1.26-10.14.55-5.13,2.59-9.4,8.06-12.66,17.17,0,0-3.3-2.37-4.37-3-2.65-1.45-5.75-.75-9.24,1.52-3.93,2.56-6.61,5.88-9.06,10.9l0,.09h0c-.11.22-.2.44-.3.66l42,24.22c1.49-2.42,2.94-4.87,4.32-7.39,5.61-10.25,10-20.29,9.92-30.78C303.58,122.3,302.29,119,300.2,117Z" style="opacity: 0.15; transform-origin: 275.591px 138.388px;" class="animable"></path></g><path d="M270.41,130.53h0l5.62,7.33,9.06-10.72-10.24-5.91A46,46,0,0,0,270.41,130.53Z" style="fill: rgb(128, 191, 247); transform-origin: 277.75px 129.545px;" id="el53njce8ck8o" class="animable"></path><g id="el44jpcs8ngzj"><path d="M270.41,130.53h0l5.62,7.33,9.06-10.72-10.24-5.91A46,46,0,0,0,270.41,130.53Z" style="opacity: 0.3; transform-origin: 277.75px 129.545px;" class="animable"></path></g><path d="M300.2,117h0l0,0c-2.45-2.19-6.91-2-10.85,0-5.37,2.72-9.81,8.59-13.13,18.53-3.32-6.1-7.76-6.29-13.13-2.8-3.94,2.56-6.62,5.88-9.06,10.9l-.05.09h0a32.69,32.69,0,0,0-3.39,13.71c0,10.53,4.32,15.55,9.92,19.32a35.42,35.42,0,0,0,11.07,4.84l5.53,1.29,5.53-7.67a180.36,180.36,0,0,0,11.07-17.62c5.61-10.25,10-20.29,9.92-30.78C303.58,122.3,302.29,119,300.2,117Z" style="fill: rgb(128, 191, 247); transform-origin: 277.111px 149.154px;" id="eluzpp8zz7c7k" class="animable"></path><g id="elnmzqsw8spzk"><g style="opacity: 0.07; transform-origin: 277.051px 149.2px;" class="animable"><path d="M295.48,116a6.43,6.43,0,0,1,4.27,1.37.31.31,0,0,0,.09.11c2.06,1.88,3.21,5.22,3.22,9.38,0,10.95-5,21.58-9.85,30.52a178.18,178.18,0,0,1-11,17.56l-5.31,7.39-5.17-1.21a35.07,35.07,0,0,1-10.91-4.76c-5-3.4-9.72-8-9.68-18.88A32.27,32.27,0,0,1,254.43,144l0-.09c2.46-5.05,5.11-8.24,8.87-10.68a11.3,11.3,0,0,1,6-2.2c2.54,0,4.63,1.57,6.39,4.8a.51.51,0,0,0,.47.28h.05a.54.54,0,0,0,.46-.36c3.17-9.49,7.38-15.45,12.86-18.22a13.43,13.43,0,0,1,5.92-1.53m0-.53a13.92,13.92,0,0,0-6.16,1.58c-5.37,2.72-9.81,8.59-13.13,18.53-1.92-3.54-4.22-5.09-6.86-5.09a11.89,11.89,0,0,0-6.27,2.29c-3.94,2.56-6.62,5.88-9.06,10.9l-.05.09a32.69,32.69,0,0,0-3.39,13.71c0,10.53,4.32,15.55,9.92,19.32a35.42,35.42,0,0,0,11.07,4.84l5.53,1.29,5.53-7.67a180.36,180.36,0,0,0,11.07-17.62c5.61-10.25,10-20.29,9.92-30.78,0-4.51-1.31-7.86-3.4-9.78h0l0,0a6.93,6.93,0,0,0-4.69-1.55Z" id="elvaangz2ascr" class="animable" style="transform-origin: 277.051px 149.2px;"></path></g></g><path d="M299.59,145.35l-10.76,6.22-4-14.55a1,1,0,0,0-1-.75,1,1,0,0,0-1,.8l-6.23,28.46-5.24-14.34a1,1,0,0,0-2,.08l-3.54,12.57-11.84,6.84a18.57,18.57,0,0,0,1.26,1.63l12-6.91a1.05,1.05,0,0,0,.48-.61l2.79-9.92,5.37,14.66a1,1,0,0,0,1,.67,1,1,0,0,0,.93-.8l6.1-27.82,3.22,11.81a1,1,0,0,0,1.49.61l9.56-5.51C298.73,147.44,299.17,146.4,299.59,145.35Z" style="fill: rgb(255, 255, 255); transform-origin: 276.785px 154.29px;" id="elhzz060jvj8d" class="animable"></path></g></g><g id="freepik--Character--inject-164" class="animable" style="transform-origin: 399.195px 268.564px;"><g id="freepik--character--inject-164" class="animable" style="transform-origin: 399.195px 268.564px;"><path d="M344.75,412.79a7.83,7.83,0,0,0-.1,4.17c.4.84,2.9,3.6,8,4.6s12.11,0,15.13-.18,12.5,1,15.51,1.38c4.74.64,8.38-.4,10.15-2.11a3.2,3.2,0,0,0,.71-2.5,12.36,12.36,0,0,0-.5-3.37Z" style="fill: rgb(38, 50, 56); transform-origin: 369.298px 417.87px;" id="elzaypvingqk" class="animable"></path><path d="M392.87,409.82c.09.39.18.79.26,1.19a19.86,19.86,0,0,1,.43,6.14c-.61,1.5-2.28,2.33-3.63,2.75-3.57,1.14-6.28,1-10.23.21a72.42,72.42,0,0,0-12-.74c-3.11.21-7.39.81-10.5.52a24.76,24.76,0,0,1-7.73-1.58c-2.07-.88-4.19-2-4.7-4.16-.61-4.5,1.28-6.48,3.41-7.74s5.16-1.16,8.4-1.37c2.93-.2,5.07-.2,7.68-.4a37.91,37.91,0,0,0,6.7-.93c2-.62,4-3.13,4.82-3.22,0,0,13.05-.1,14.29,0,1.44.12,1.88,4.58,2.06,5.55.14.76.17,1.58.37,2.31C392.63,408.84,392.75,409.33,392.87,409.82Z" style="fill: rgb(55, 71, 79); transform-origin: 369.143px 410.587px;" id="ely066djhfbul" class="animable"></path><path d="M352.66,419.29c-.41-3.24-1-10.26,5-14.32l.75,0a14.84,14.84,0,0,0-8.25,0c-4.77,1.27-6.89,5.13-5.7,9.21C344.48,414.14,345.54,418.09,352.66,419.29Z" style="fill: rgb(250, 250, 250); transform-origin: 351.273px 411.838px;" id="el2u2nj09vlhe" class="animable"></path><path d="M370.07,403.94c-1.93,1.71-2.6,5.6-2.6,5.6-.25,1.46-2.89,1.68-2.64.27a15.2,15.2,0,0,1,2.29-5.42A4.55,4.55,0,0,1,370.07,403.94Z" style="fill: rgb(250, 250, 250); transform-origin: 367.442px 407.312px;" id="elxic3jm2y07a" class="animable"></path><path d="M364.66,404.61a9.37,9.37,0,0,0-2.71,5.3c-.27,1.4-2.47,1.38-2.31,0,0,0,.25-3.45,2.31-5.06A2.94,2.94,0,0,1,364.66,404.61Z" style="fill: rgb(250, 250, 250); transform-origin: 362.146px 407.669px;" id="eltvd7qat3g8" class="animable"></path><path d="M390.47,391s-.35,8.39-.81,11.14c-.28,1.64-2.43,3.36-7.78,3.18-3.76-.13-6.72.18-6.57-2.76l.33-8.57Z" style="fill: rgb(255, 168, 167); transform-origin: 382.887px 398.167px;" id="elin6q8pl6r9a" class="animable"></path><path d="M398.86,371.18c-.19,2.29-.5,4.36.44,6.88,1.34,3.62,4.18,5.28,5.85,6.7a48.59,48.59,0,0,1,4.85,5.6c1.64,2,2.07,3.19,4.53,5.37a8.94,8.94,0,0,0,8.74,1.23c2.13-.91,2.87-1.63,2.74-4.9s-10.55-4.38-10.55-4.38Z" style="fill: rgb(38, 50, 56); transform-origin: 412.34px 384.383px;" id="el4b96svnlayf" class="animable"></path><path d="M424.66,382.32c.89.32,1.11,1.93,1.25,5.13.1,2.42,1.17,6-2.34,7.49-2.83,1.23-7.35.41-9.26-1.87-2.38-2.85-4-5.36-7.4-8.83-3-3-6-4-7.33-10.05-.85-3.88-.18-5.48,2.56-6.59,3.77-1.53,9.68,3.46,12.64,4.25C417.32,372.52,423.77,382,424.66,382.32Z" style="fill: rgb(55, 71, 79); transform-origin: 412.688px 381.41px;" id="elufn1s39h1b" class="animable"></path><path d="M414.78,371.85l-.5-.17a9.67,9.67,0,0,0-8.16,5.09c-.5,1.05,1,1.87,2,1.05,2.1-4,6.42-4.86,8.15-5.05A4.16,4.16,0,0,0,414.78,371.85Z" style="fill: rgb(250, 250, 250); transform-origin: 411.145px 374.917px;" id="elojtpsldn6qs" class="animable"></path><path d="M417.21,373.67a9.6,9.6,0,0,0-7.58,5.05c-.5,1,1.05,1.87,2,1a9.9,9.9,0,0,1,6.8-4.83C418,374.49,417.6,374.06,417.21,373.67Z" style="fill: rgb(250, 250, 250); transform-origin: 413.982px 376.874px;" id="elawjiu4cl1f4" class="animable"></path><path d="M425.17,376.54l-.51,6.75s-4.29,3.13-10.44.26c-.18-.37-.7-6.41-.7-6.41Z" style="fill: rgb(255, 168, 167); transform-origin: 419.345px 380.651px;" id="elzoqdcqxl16" class="animable"></path><path d="M401.31,378.64s.29-7.17,10.48-8.16l.59.31a8.73,8.73,0,0,0-5-3.68c-3.38-.87-6.06,0-7.84,2.14S399.55,377.25,401.31,378.64Z" style="fill: rgb(250, 250, 250); transform-origin: 405.592px 372.708px;" id="el9963zq3pki" class="animable"></path><path d="M428.14,331.58c-1.46-11.81-2-18.39-2-18.39s-.29-16.63.72-32c.44-6.74.67-14.2.81-21a107.52,107.52,0,0,0-1.78-22.34s-52.29-10.4-52.94,8.78c-.79,23-.69,62.31-1.58,77.32-.49,8.43.36,15.42.89,31.8.43,13.58.3,47,.3,47,5.76,7.91,19.36,1.88,19.36,1.88s4.2-46.93,4.82-56.63c.66-10.43-.44-15.71-.44-15.71l5.39-48.59s.41,15.59.87,24,1.69,13.58,3.88,29.27c1.9,13.62,5.94,48.38,5.94,48.38,7,4.14,13.76,0,13.76,0S429.6,343.39,428.14,331.58Z" style="fill: rgb(69, 90, 100); transform-origin: 399.861px 320.932px;" id="elcm5mms029ow" class="animable"></path><path d="M421,264.47s-6.55,8.36-15,11.95c0,0-3.66,29.39-3.63,28.81l-.95-29.58S414,270.09,421,264.47Z" style="fill: rgb(55, 71, 79); transform-origin: 411.21px 284.854px;" id="el4ea6de2hgb5" class="animable"></path><path d="M420.82,170c5.63-1.26,12,2.76,16.24,11.73,4.1,8.58,15.3,30.25,15.57,36.32.29,6.29-27.69,25.37-27,25,.22-.11-4.83-14.43-4.83-14.43l13.59-11.25L427,202.15Z" style="fill: rgb(255, 168, 167); transform-origin: 436.716px 206.415px;" id="el8rm218f4aog" class="animable"></path><path d="M417.86,168.65c4.74-.58,13.33,1.21,16.61,6.91,4.76,8.25,9.1,17.79,14.63,30.12,0,0-4.1,8.88-15.9,9.72L426.13,203Z" style="fill: rgb(55, 71, 79); transform-origin: 433.48px 191.973px;" id="elz3h7fi8xtrg" class="animable"></path><polygon points="394 161.22 394.82 178.72 412.16 177.79 411.63 157.46 394 161.22" style="fill: rgb(255, 168, 167); transform-origin: 403.08px 168.09px;" id="el3ud30smldsr" class="animable"></polygon><path d="M429.19,177.46c-1.46-4.77-6.5-8.7-12.87-8.89-1.42,0-4.4,0-4.4,0-.72,2.95-9.75,4-17.47,2.23-2.33.62-12,3-14,3.6-5.55,1.84-7.26,7.5-8.12,25.6,0,0,.17,35.68,0,52.71,9.76,5.15,24.84,4.51,35.57,3.42,16.86-1.7,19.37-7.81,19.37-7.81-.71-9.93-.28-13.67,0-23.47.21-7.37,2.33-15.16,3-23.51C431.26,188.93,430.18,180.74,429.19,177.46Z" style="fill: rgb(128, 191, 247); transform-origin: 401.496px 212.727px;" id="elhponuhdi75" class="animable"></path><g id="freepik--Scarf--inject-164" class="animable" style="transform-origin: 401.266px 172.622px;"><path d="M391.29,164.54c-4-.28-9,2.91-10.29,9.74l3.26-.87Z" style="fill: rgb(128, 191, 247); transform-origin: 386.145px 169.402px;" id="el9itk51twzba" class="animable"></path><g id="elldsn5u2f3l8"><path d="M391.29,164.54c-4-.28-9,2.91-10.29,9.74l3.26-.87Z" style="opacity: 0.3; transform-origin: 386.145px 169.402px;" class="animable"></path></g><path d="M394.22,166c3,1,11.75.86,14.68,0s2.9-2.16,2.9-2.16v-1.47a8.27,8.27,0,0,1,4.73,1.47c1.87,1.52,5.09,7,5,9.63s-5.71,9.57-16.55,9.4-16.93-4.18-18.8-6.82l-1.88-2.65s2.57-5.28,5.1-7.5a8.52,8.52,0,0,1,4.75-2.32Z" style="fill: rgb(128, 191, 247); transform-origin: 402.916px 172.622px;" id="elbavq24ml6ci" class="animable"></path><g id="elepuhf1icpwp"><path d="M394.22,166c3,1,11.75.86,14.68,0s2.9-2.16,2.9-2.16v-1.47a8.27,8.27,0,0,1,4.73,1.47c1.87,1.52,5.09,7,5,9.63s-5.71,9.57-16.55,9.4-16.93-4.18-18.8-6.82l-1.88-2.65s2.57-5.28,5.1-7.5a8.52,8.52,0,0,1,4.75-2.32Z" style="opacity: 0.2; transform-origin: 402.916px 172.622px;" class="animable"></path></g></g><path d="M382.33,139.76s-4.13,6.27-3.66,6.88,3.51,1.18,3.51,1.18Z" style="fill: rgb(242, 143, 143); transform-origin: 380.481px 143.79px;" id="elg7mmrkgii1f" class="animable"></path><path d="M393.81,122.4c-8.36,1.77-11.7,4.22-12.22,18.51-.5,13.9,1.25,18.48,3.07,20.35,1.23,1.26,8.08,1.49,11.53.53,4.32-1.19,14.09-4.65,18.66-11.63,5.38-8.22,6.79-19.36,1-23.93C407.78,119.8,397.22,121.68,393.81,122.4Z" style="fill: rgb(255, 168, 167); transform-origin: 400.545px 141.981px;" id="ellnz2m15qljf" class="animable"></path><path d="M384.66,161.25c1,1,5.79,1.38,9.39.94l-.05-2.07A20.37,20.37,0,0,1,384.66,161.25Z" style="fill: rgb(242, 143, 143); transform-origin: 389.355px 161.246px;" id="elwxwav1brbef" class="animable"></path><path d="M380.48,127.77a9.83,9.83,0,0,0,7.2,1.73,5.39,5.39,0,0,0,.86,3.17,6.34,6.34,0,0,0,3.62,2.62,13,13,0,0,0-1.42,5.79,3.15,3.15,0,0,0,.39,1.82,1.18,1.18,0,0,0,2.13,0,15.25,15.25,0,0,1,1.76-3,5.74,5.74,0,0,1,3.58-2c5.25-.57,5.91,6.3,3.81,9.15-3.44,4.66-6.36,1.5-6.36,1.5a15.44,15.44,0,0,0,4.5,11.87,22.21,22.21,0,0,0,11.47.29c4.66-6.41,7.59-9.53,10.08-15.06,5.26-11.71,2.72-19.06-1.35-22.16-.8-5.39-5.05-7.81-9.9-8.92-7.24-1.67-14,2.63-21.18,1a35.13,35.13,0,0,1-3.49-.92,1.93,1.93,0,0,0-1.41-.09,1.58,1.58,0,0,0-.68,1.6c.09,1.38,1.49,2.91,2.2,3.65a15.85,15.85,0,0,1-4.69-.27,4.4,4.4,0,0,0-1.62,0,3,3,0,0,0-1.86,3A7.07,7.07,0,0,0,380.48,127.77Z" style="fill: rgb(38, 50, 56); transform-origin: 401.591px 137.751px;" id="elhvnzh6mbjvi" class="animable"></path><path d="M420.88,125.23l5-3a2.91,2.91,0,0,0-5,3Z" style="fill: rgb(38, 50, 56); transform-origin: 423.172px 123.022px;" id="els7l96v8vd4" class="animable"></path><path d="M355.72,204q-1.7-6.68-3.28-13.38c-1-4.11-2.54-8.87-1.13-13.07a26.53,26.53,0,0,1,3-5.18,31.75,31.75,0,0,0,2.6-5.34c.35-.9.67-1.82,1-2.73s.8-1.43.58-2.3c-.73-2.85-4.41.89-5.16,2.06a11.45,11.45,0,0,1-1.16,1.74c-.48.51-1.65,1.15-2.21.4a2,2,0,0,1-.3-1c-.38-4.39,1.2-8.32,2.51-12.42a5.75,5.75,0,0,0,.37-1.68,2,2,0,0,0-.57-1.57,2.33,2.33,0,0,0-2.32-.3c-.74.25-1.38.72-2.12.95s-1.29.23-1.94.4a16.58,16.58,0,0,0-4.41,1.67c-2.4,1.41-3.46,3.47-4.09,6.09a32.17,32.17,0,0,0-.76,9.83c.17,2.19.56,4.35.83,6.51l.9,7.23c.61,4.82.79,28.9,1.62,33.69s2.43,8,6.22,9.59c5.5,2.24,14.39-7.88,19.44-13.12Z" style="fill: rgb(255, 168, 167); transform-origin: 350.788px 187.279px;" id="elkhtc44nbg9d" class="animable"></path><path d="M353.71,201.27c-3.54,2.65-7.95,7.06-8.84,11.48,0,0-.88-7.95,8.84-15Z" style="fill: rgb(242, 143, 143); transform-origin: 349.28px 205.25px;" id="elkbk13e6y51" class="animable"></path><path d="M380.17,174.51c-3.4.32-9,.44-14.7,6.57-6.61,7.16-16.8,21.28-16.8,21.28s1.33,11.24,12.15,15.27c0,0,15.73-15,19.11-21.46S384.07,179,380.17,174.51Z" style="fill: rgb(55, 71, 79); transform-origin: 365.731px 196.07px;" id="el52l046vhno" class="animable"></path><g id="freepik--Pain--inject-164" class="animable" style="transform-origin: 366.805px 146.475px;"><polygon points="375.64 150.75 371.34 148.44 373.81 146.33 364.88 142.15 368.78 139.89 359.16 134.77 364.88 139.82 360.23 142.15 370.72 146.69 368.13 149.28 375.64 150.75" style="fill: rgb(128, 191, 247); transform-origin: 367.4px 142.76px;" id="eluznjny40ob" class="animable"></polygon><polygon points="377.83 145.08 375.03 142.4 376.56 141.27 374.1 138.35 376.46 137.55 375.64 133.85 377.3 137.84 375.64 138.56 378.3 141.48 376.5 142.76 377.83 145.08" style="fill: rgb(128, 191, 247); transform-origin: 376.2px 139.465px;" id="ell7fv120igu" class="animable"></polygon><polygon points="376.2 154.98 370.92 159.1 368.97 156.23 364.35 158.74 362.46 155.19 355.31 157.02 363.58 153.06 365.95 156.33 369.79 154.27 371.39 157.02 376.2 154.98" style="fill: rgb(128, 191, 247); transform-origin: 365.755px 156.08px;" id="elvt1pa2ldnmd" class="animable"></polygon></g><path d="M339.49,228.71h0a.79.79,0,0,1,1.11.1,8.1,8.1,0,0,0,8.35,2.38.79.79,0,1,1,.46,1.51,9.67,9.67,0,0,1-10-2.88A.78.78,0,0,1,339.49,228.71Z" style="fill: rgb(224, 224, 224); transform-origin: 344.609px 230.813px;" id="el8uqhk9ny1t" class="animable"></path><path d="M340.29,234a.78.78,0,0,1,1,0A6.89,6.89,0,0,0,347,235.1a.8.8,0,0,1,.93.63.78.78,0,0,1-.62.92,8.44,8.44,0,0,1-7-1.49.78.78,0,0,1-.08-1.11A.3.3,0,0,1,340.29,234Z" style="fill: rgb(224, 224, 224); transform-origin: 343.99px 235.344px;" id="ellst88kg5rr" class="animable"></path><path d="M438.48,173.39h0a.78.78,0,0,1-1.06-.35,8.13,8.13,0,0,0-7.57-4.26.79.79,0,0,1-.09-1.58,9.7,9.7,0,0,1,9.07,5.13A.8.8,0,0,1,438.48,173.39Z" style="fill: rgb(224, 224, 224); transform-origin: 433.962px 170.332px;" id="elrl98cidmd8k" class="animable"></path><path d="M438.92,168.09a.78.78,0,0,1-1-.24,6.92,6.92,0,0,0-5.22-2.42.79.79,0,0,1,.06-1.58,8.45,8.45,0,0,1,6.44,3.08A.78.78,0,0,1,439,168Z" style="fill: rgb(224, 224, 224); transform-origin: 435.635px 166.015px;" id="elln5i2cgqpi" class="animable"></path><path d="M452.9,225.73v0a.79.79,0,0,1,.31-1.07,8.11,8.11,0,0,0,3.89-7.76.78.78,0,0,1,.7-.87.79.79,0,0,1,.87.7A9.71,9.71,0,0,1,454,226,.79.79,0,0,1,452.9,225.73Z" style="fill: rgb(224, 224, 224); transform-origin: 455.76px 221.073px;" id="elybufehve6t" class="animable"></path><path d="M458.21,225.92a.8.8,0,0,1,.19-1,6.87,6.87,0,0,0,2.17-5.33.79.79,0,0,1,1.58,0,8.52,8.52,0,0,1-2.76,6.58.79.79,0,0,1-1.11-.13Z" style="fill: rgb(224, 224, 224); transform-origin: 460.133px 222.57px;" id="elom5ovhp3nhs" class="animable"></path><path d="M366.22,321h0a.8.8,0,0,1,.36,1.06,8.09,8.09,0,0,0,1.22,8.59.8.8,0,0,1-.09,1.12.79.79,0,0,1-1.11-.08,9.7,9.7,0,0,1-1.44-10.33A.8.8,0,0,1,366.22,321Z" style="fill: rgb(224, 224, 224); transform-origin: 366.134px 326.441px;" id="elupygpkks1ji" class="animable"></path><path d="M361.74,323.85a.79.79,0,0,1,.42.94,6.88,6.88,0,0,0,1.25,5.62.8.8,0,0,1-.19,1.1.79.79,0,0,1-1.1-.19,8.49,8.49,0,0,1-1.48-7,.79.79,0,0,1,1-.52Z" style="fill: rgb(224, 224, 224); transform-origin: 361.987px 327.708px;" id="elapzlgeb1da9" class="animable"></path></g></g><g id="freepik--speech-bubbles--inject-164" class="animable animator-hidden" style="transform-origin: 333.249px 72.2104px;"><g id="freepik--speech-bubble--inject-164" class="animable" style="transform-origin: 270.929px 73.545px;"><g id="freepik--speech-bubble--inject-164" class="animable" style="transform-origin: 270.929px 73.545px;"><path d="M307.45,46.45a5.91,5.91,0,0,0-2.69-4.65l-2.18-1.27a6,6,0,0,0-5.37,0L246.56,69.8a5.93,5.93,0,0,0-2.69,4.65v26.19a5.94,5.94,0,0,0,2.69,4.65l2.19,1.26a5.91,5.91,0,0,0,5.37,0l50.64-29.26a5.91,5.91,0,0,0,2.69-4.65Z" style="fill: rgb(128, 191, 247); transform-origin: 275.66px 73.5454px;" id="el6lk06pa2ljw" class="animable"></path><g id="elsq0yehfwrbg"><path d="M307.45,46.45a5.91,5.91,0,0,0-2.69-4.65l-2.18-1.27a6,6,0,0,0-5.37,0L246.56,69.8a5.93,5.93,0,0,0-2.69,4.65v26.19a5.94,5.94,0,0,0,2.69,4.65l2.19,1.26a5.91,5.91,0,0,0,5.37,0l50.64-29.26a5.91,5.91,0,0,0,2.69-4.65Z" style="fill: rgb(255, 255, 255); opacity: 0.5; transform-origin: 275.66px 73.5454px;" class="animable"></path></g><g id="elqo4ipta5pe"><path d="M243.87,100.64a5.94,5.94,0,0,0,2.69,4.65l2.19,1.26a6,6,0,0,0,4.91.22c-1.27.48-2.23-.23-2.23-1.77V78.81a5.48,5.48,0,0,1,.79-2.65l-7.56-4.36a5.45,5.45,0,0,0-.79,2.65Z" style="opacity: 0.2; transform-origin: 248.765px 89.4959px;" class="animable"></path></g><g id="elyzp8g4f3obq"><path d="M307.36,45.69c-.31-1.14-1.35-1.51-2.59-.79L254.12,74.16a5.35,5.35,0,0,0-1.9,2l-7.55-4.36a5.4,5.4,0,0,1,1.89-2L297.2,40.54a5.91,5.91,0,0,1,5.37,0l2.2,1.26A5.94,5.94,0,0,1,307.36,45.69Z" style="fill: rgb(255, 255, 255); opacity: 0.3; transform-origin: 276.015px 58.0274px;" class="animable"></path></g><path d="M251.44,87.28h0l-7.55-4.36-9.1,8.76a1.28,1.28,0,0,0,.25,2L242.47,98a1.88,1.88,0,0,0,1,.21l8-1.53v-9.4Z" style="fill: rgb(128, 191, 247); transform-origin: 242.944px 90.5672px;" id="elpw9nbjdxt7a" class="animable"></path><g id="elt7uu1gdg68j"><path d="M251.44,87.28h0l-7.55-4.36-9.1,8.76a1.28,1.28,0,0,0,.25,2L242.47,98a1.88,1.88,0,0,0,1,.21l8-1.53v-9.4Z" style="fill: rgb(255, 255, 255); opacity: 0.5; transform-origin: 242.944px 90.5672px;" class="animable"></path></g><g id="elekztt9vvlfc"><path d="M242.47,98l-4-2.29L238,95.4l-2.14-1.24L235.6,94l-.57-.33a1.28,1.28,0,0,1-.25-2l9.1-8.76,7.56,4.37L242.34,96A1.27,1.27,0,0,0,242.47,98Z" style="fill: rgb(255, 255, 255); opacity: 0.3; transform-origin: 242.924px 90.455px;" class="animable"></path></g></g><path d="M266.23,79.23a7.92,7.92,0,0,0-3.59,6.21c0,2.28,1.61,3.21,3.59,2.07a7.91,7.91,0,0,0,3.58-6.21C269.81,79,268.21,78.09,266.23,79.23Z" style="fill: rgb(255, 255, 255); transform-origin: 266.225px 83.3682px;" id="elaj92c8v43s" class="animable"></path><path d="M279.44,71.59a7.91,7.91,0,0,0-3.58,6.21c0,2.28,1.6,3.21,3.58,2.06a7.91,7.91,0,0,0,3.58-6.2C283,71.37,281.42,70.44,279.44,71.59Z" style="fill: rgb(255, 255, 255); transform-origin: 279.44px 75.7251px;" id="elcb1hpa30pg" class="animable"></path><path d="M292.65,63.94a7.94,7.94,0,0,0-3.58,6.21c0,2.29,1.6,3.21,3.58,2.07A7.92,7.92,0,0,0,296.24,66C296.24,63.73,294.63,62.8,292.65,63.94Z" style="fill: rgb(255, 255, 255); transform-origin: 292.655px 68.0808px;" id="elnu74skyias7" class="animable"></path></g><g id="freepik--speech-bubble--inject-164" class="animable" style="transform-origin: 400.375px 70.8077px;"><g id="freepik--speech-bubble--inject-164" class="animable" style="transform-origin: 400.375px 70.8123px;"><path d="M404.94,97.79,401.31,91l2.92-8.43V77.38l-8.94,5.16V87.7l3.84,6.66a.63.63,0,0,0,.26.23h0Z" style="fill: rgb(128, 191, 247); transform-origin: 400.115px 87.585px;" id="eltiuzunmib6" class="animable"></path><g id="elqh9xdt2wwu8"><path d="M404.94,97.79,401.31,91l2.92-8.43V77.38l-8.94,5.16V87.7l3.84,6.66a.63.63,0,0,0,.26.23h0Z" style="opacity: 0.2; transform-origin: 400.115px 87.585px;" class="animable"></path></g><path d="M432.09,43.78a5.91,5.91,0,0,0-2.68-4.64l-2.18-1.26a5.89,5.89,0,0,0-5.36,0L371.34,67.07a6,6,0,0,0-2.68,4.65V97.85a5.91,5.91,0,0,0,2.68,4.64l2.18,1.26a6,6,0,0,0,5.36,0l22-12.8,3.84,6.64a.56.56,0,0,0,1-.1l4.06-11.69,19.58-11.25a5.91,5.91,0,0,0,2.68-4.64Z" style="fill: rgb(128, 191, 247); transform-origin: 400.375px 70.8084px;" id="el97ot2nte3z5" class="animable"></path><path d="M383.8,76.78l40.4-23.33c1.2-.69,2.17-.2,2.17,1.1a4.64,4.64,0,0,1-2.17,3.59L383.8,81.47c-1.19.69-2.16.2-2.16-1.1A4.65,4.65,0,0,1,383.8,76.78Z" style="fill: rgb(255, 255, 255); transform-origin: 404.005px 67.46px;" id="el83jrpvypbg" class="animable"></path><path d="M383.8,87.17l40.4-23.32c1.2-.69,2.17-.2,2.17,1.09a4.64,4.64,0,0,1-2.17,3.6L383.8,91.86c-1.19.7-2.16.2-2.16-1.09A4.65,4.65,0,0,1,383.8,87.17Z" style="fill: rgb(255, 255, 255); transform-origin: 404.005px 77.8572px;" id="elwwfz1rhg0rq" class="animable"></path><g id="elrkbgwzetw8a"><path d="M368.66,97.85a5.91,5.91,0,0,0,2.68,4.64l2.18,1.26a6,6,0,0,0,4.9.22c-1.26.47-2.22-.24-2.22-1.77V76.07a5.5,5.5,0,0,1,.78-2.64l-7.54-4.36a5.54,5.54,0,0,0-.78,2.65Z" style="opacity: 0.2; transform-origin: 373.54px 86.7298px;" class="animable"></path></g></g><g id="elf4epmry0st"><path d="M432,43c-.31-1.14-1.35-1.5-2.59-.79l-50.53,29.2a5.29,5.29,0,0,0-1.89,2l-7.54-4.35a5.45,5.45,0,0,1,1.89-2l50.52-29.2a6,6,0,0,1,5.37,0l2.18,1.26A5.89,5.89,0,0,1,432,43Z" style="fill: rgb(255, 255, 255); opacity: 0.2; transform-origin: 400.725px 55.3179px;" class="animable"></path></g></g></g><defs>     <filter id="active" height="200%">         <feMorphology in="SourceAlpha" result="DILATED" operator="dilate" radius="2"></feMorphology>                <feFlood flood-color="#32DFEC" flood-opacity="1" result="PINK"></feFlood>        <feComposite in="PINK" in2="DILATED" operator="in" result="OUTLINE"></feComposite>        <feMerge>            <feMergeNode in="OUTLINE"></feMergeNode>            <feMergeNode in="SourceGraphic"></feMergeNode>        </feMerge>    </filter>    <filter id="hover" height="200%">        <feMorphology in="SourceAlpha" result="DILATED" operator="dilate" radius="2"></feMorphology>                <feFlood flood-color="#ff0000" flood-opacity="0.5" result="PINK"></feFlood>        <feComposite in="PINK" in2="DILATED" operator="in" result="OUTLINE"></feComposite>        <feMerge>            <feMergeNode in="OUTLINE"></feMergeNode>            <feMergeNode in="SourceGraphic"></feMergeNode>        </feMerge>            <feColorMatrix type="matrix" values="0   0   0   0   0                0   1   0   0   0                0   0   0   0   0                0   0   0   1   0 "></feColorMatrix>    </filter></defs></svg>